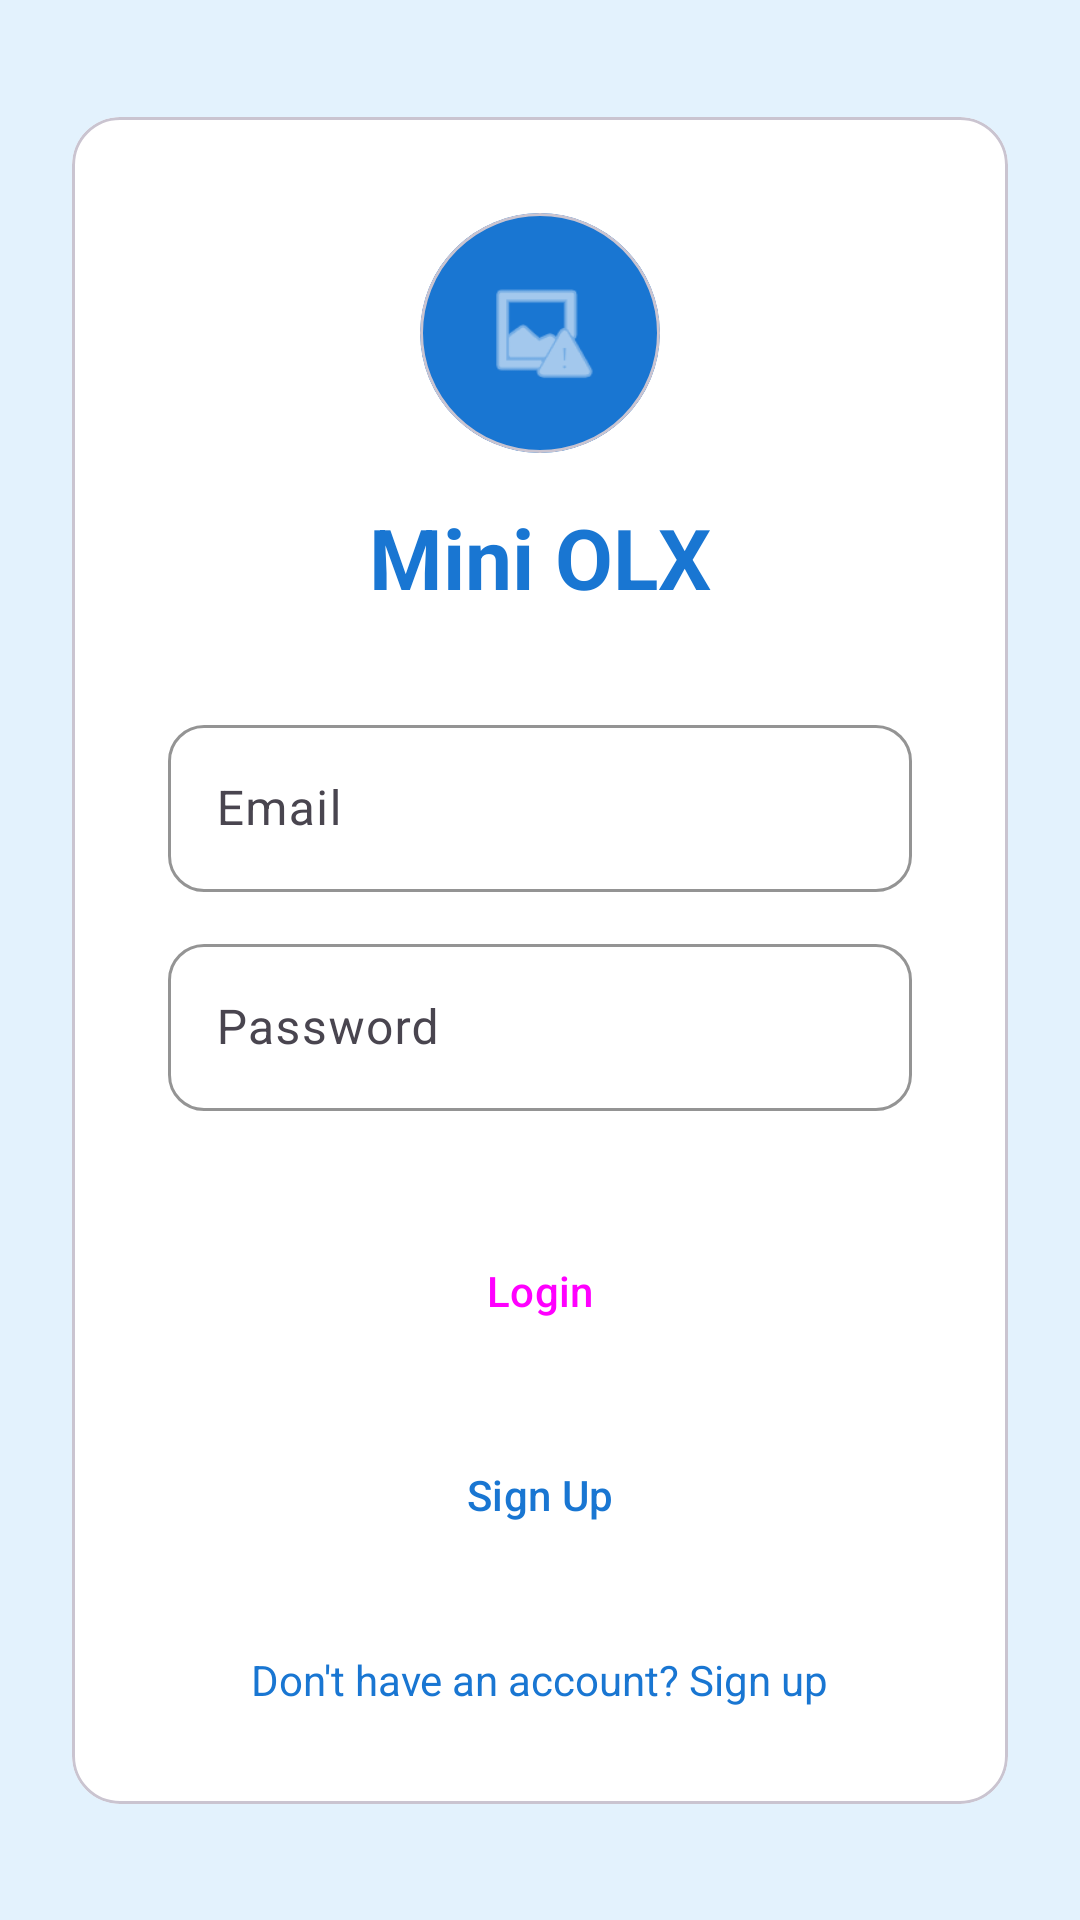

Here is an Android app screen rendered from its layout file. Give the layout XML and the strings, colors and styles it references.
<!-- AndroidManifest.xml: application theme Theme.MyApplication -->
<!-- res/layout/activity_login.xml -->
<?xml version="1.0" encoding="utf-8"?>
<androidx.constraintlayout.widget.ConstraintLayout xmlns:android="http://schemas.android.com/apk/res/android"
    xmlns:app="http://schemas.android.com/apk/res-auto"
    android:layout_width="match_parent"
    android:layout_height="match_parent"
    android:background="@color/background_light_blue"
    android:padding="24dp">

    <com.google.android.material.card.MaterialCardView
        android:layout_width="match_parent"
        android:layout_height="wrap_content"
        app:cardBackgroundColor="@color/white"
        app:cardCornerRadius="16dp"
        app:cardElevation="0dp"
        app:layout_constraintBottom_toBottomOf="parent"
        app:layout_constraintTop_toTopOf="parent">

        <LinearLayout
            android:layout_width="match_parent"
            android:layout_height="wrap_content"
            android:gravity="center_horizontal"
            android:orientation="vertical"
            android:padding="32dp">

            <com.google.android.material.card.MaterialCardView
                android:layout_width="80dp"
                android:layout_height="80dp"
                app:cardBackgroundColor="@color/primary_blue"
                app:cardCornerRadius="40dp"
                app:cardElevation="0dp">

                <ImageView
                    android:layout_width="40dp"
                    android:layout_height="40dp"
                    android:layout_gravity="center"
                    android:src="@android:drawable/ic_menu_report_image"
                    app:tint="@color/white" />
            </com.google.android.material.card.MaterialCardView>

            <TextView
                android:layout_width="wrap_content"
                android:layout_height="wrap_content"
                android:layout_marginTop="16dp"
                android:text="Mini OLX"
                android:textColor="@color/primary_blue"
                android:textSize="28sp"
                android:textStyle="bold" />

            <com.google.android.material.textfield.TextInputLayout
                style="@style/Widget.App.TextInputLayout"
                android:layout_width="match_parent"
                android:layout_height="wrap_content"
                android:layout_marginTop="32dp"
                android:hint="Email">

                <com.google.android.material.textfield.TextInputEditText
                    android:id="@+id/etEmail"
                    android:layout_width="match_parent"
                    android:layout_height="wrap_content"
                    android:inputType="textEmailAddress" />
            </com.google.android.material.textfield.TextInputLayout>

            <com.google.android.material.textfield.TextInputLayout
                style="@style/Widget.App.TextInputLayout"
                android:layout_width="match_parent"
                android:layout_height="wrap_content"
                android:layout_marginTop="12dp"
                android:hint="Password">

                <com.google.android.material.textfield.TextInputEditText
                    android:id="@+id/etPassword"
                    android:layout_width="match_parent"
                    android:layout_height="wrap_content"
                    android:inputType="textPassword" />
            </com.google.android.material.textfield.TextInputLayout>

            <Button
                android:id="@+id/btnLogin"
                style="@style/Widget.App.Button"
                android:layout_width="match_parent"
                android:layout_height="56dp"
                android:layout_marginTop="32dp"
                android:text="Login" />

            <Button
                android:id="@+id/btnGoToRegister"
                style="@style/Widget.App.Button.Outlined"
                android:layout_width="match_parent"
                android:layout_height="56dp"
                android:layout_marginTop="12dp"
                android:text="Sign Up" />

            <TextView
                android:id="@+id/tvRegisterLink"
                android:layout_width="wrap_content"
                android:layout_height="wrap_content"
                android:layout_marginTop="24dp"
                android:text="Don't have an account? Sign up"
                android:textColor="@color/primary_blue" />

        </LinearLayout>
    </com.google.android.material.card.MaterialCardView>

</androidx.constraintlayout.widget.ConstraintLayout>
<!-- resources referenced by this layout -->
<resources>
  <color name="background_light_blue">#E3F2FD</color>
  <color name="primary_blue">#1976D2</color>
  <color name="white">#FFFFFFFF</color>
  <style name="Widget.App.Button" parent="Widget.Material3.Button">
          <item name="shapeAppearanceOverlay">@style/ShapeAppearance.App.SmallComponent</item>
      </style>
  <style name="Widget.App.Button.Outlined" parent="Widget.Material3.Button.OutlinedButton">
          <item name="shapeAppearanceOverlay">@style/ShapeAppearance.App.SmallComponent</item>
          <item name="strokeColor">@color/primary_blue</item>
          <item name="android:textColor">@color/primary_blue</item>
      </style>
  <style name="Widget.App.TextInputLayout" parent="Widget.Material3.TextInputLayout.OutlinedBox">
          <item name="boxStrokeColor">@color/primary_blue</item>
          <item name="boxCornerRadiusBottomEnd">12dp</item>
          <item name="boxCornerRadiusBottomStart">12dp</item>
          <item name="boxCornerRadiusTopEnd">12dp</item>
          <item name="boxCornerRadiusTopStart">12dp</item>
      </style>
  <style name="Theme.MyApplication" parent="Base.Theme.MyApplication" />
  <style name="ShapeAppearance.App.SmallComponent" parent="ShapeAppearance.Material3.SmallComponent">
          <item name="cornerSize">24dp</item>
      </style>
  <style name="Base.Theme.MyApplication" parent="Theme.Material3.DayNight.NoActionBar">
          
          <item name="colorPrimary">@color/primary_blue</item>
          <item name="colorOnPrimary">@color/white</item>
          <item name="android:windowBackground">@color/background_light_blue</item>
      </style>
</resources>
